Run: headless pygame with SDL's dummy video driver; simulated clock (each Clock.tick advances the game by its frame time, no real sleeping); random seed 0; keys injected as events and as key.get_pressed() state; no mouse input.
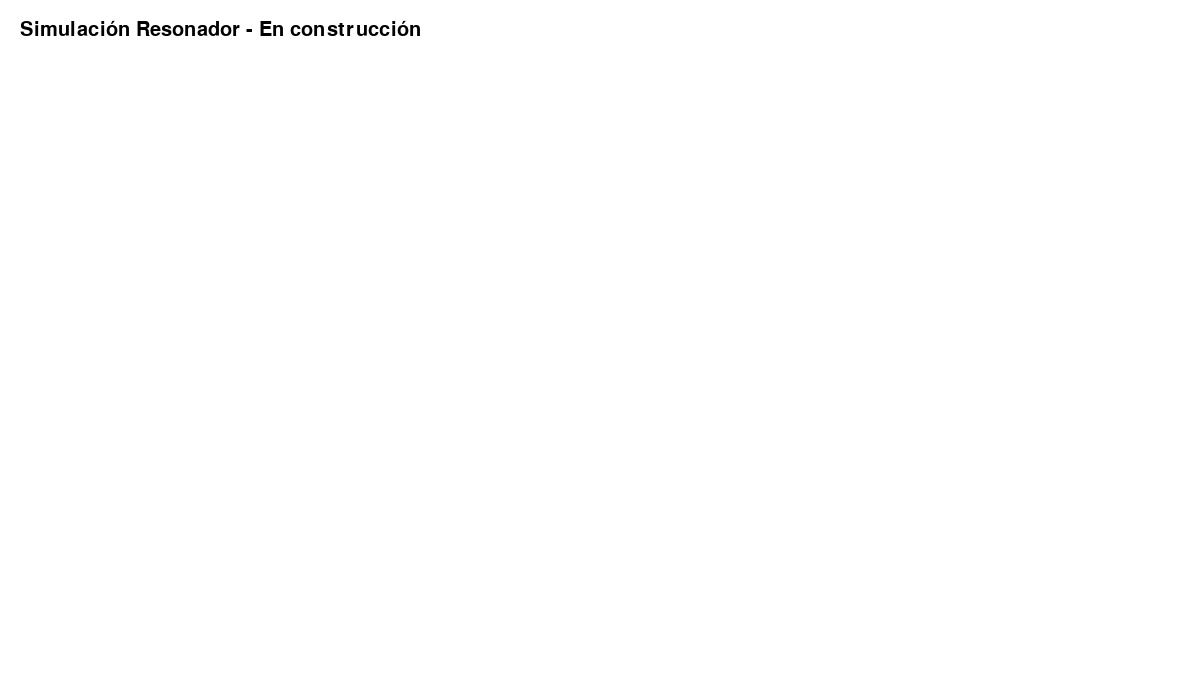
Frame 1 of 4 · flips 1–60 · no input
Frame 2 of 4 · flips 61–180 · tapped SPACE, RETURN · held RIGHT (→), D · screen unchanged from frame 1, image omitted
Frame 3 of 4 · flips 181–300 · held DOWN (↓), S · screen unchanged from frame 2, image omitted
Frame 4 of 4 · flips 301–420 · held LEFT (←), A, UP (↑), W · screen unchanged from frame 3, image omitted

The pygame program that drew these frames:

import pygame
import sys

# -------------------------
# CONFIGURACIÓN GENERAL
# -------------------------
WIDTH, HEIGHT = 1200, 700
FPS = 60

# Colores
WHITE = (255, 255, 255)
BLACK = (0, 0, 0)
GRAY = (200, 200, 200)

# -------------------------
# INICIALIZACIÓN
# -------------------------
pygame.init()
screen = pygame.display.set_mode((WIDTH, HEIGHT))
pygame.display.set_caption("Simulación Resonador - Vista 2D")
clock = pygame.time.Clock()

# -------------------------
# LOOP PRINCIPAL
# -------------------------
running = True
while running:
    clock.tick(FPS)

    for event in pygame.event.get():
        if event.type == pygame.QUIT:
            running = False

    screen.fill(WHITE)

    # Texto de prueba
    font = pygame.font.SysFont(None, 30)
    text = font.render("Simulación Resonador - En construcción", True, BLACK)
    screen.blit(text, (20, 20))

    pygame.display.flip()

pygame.quit()
sys.exit()
